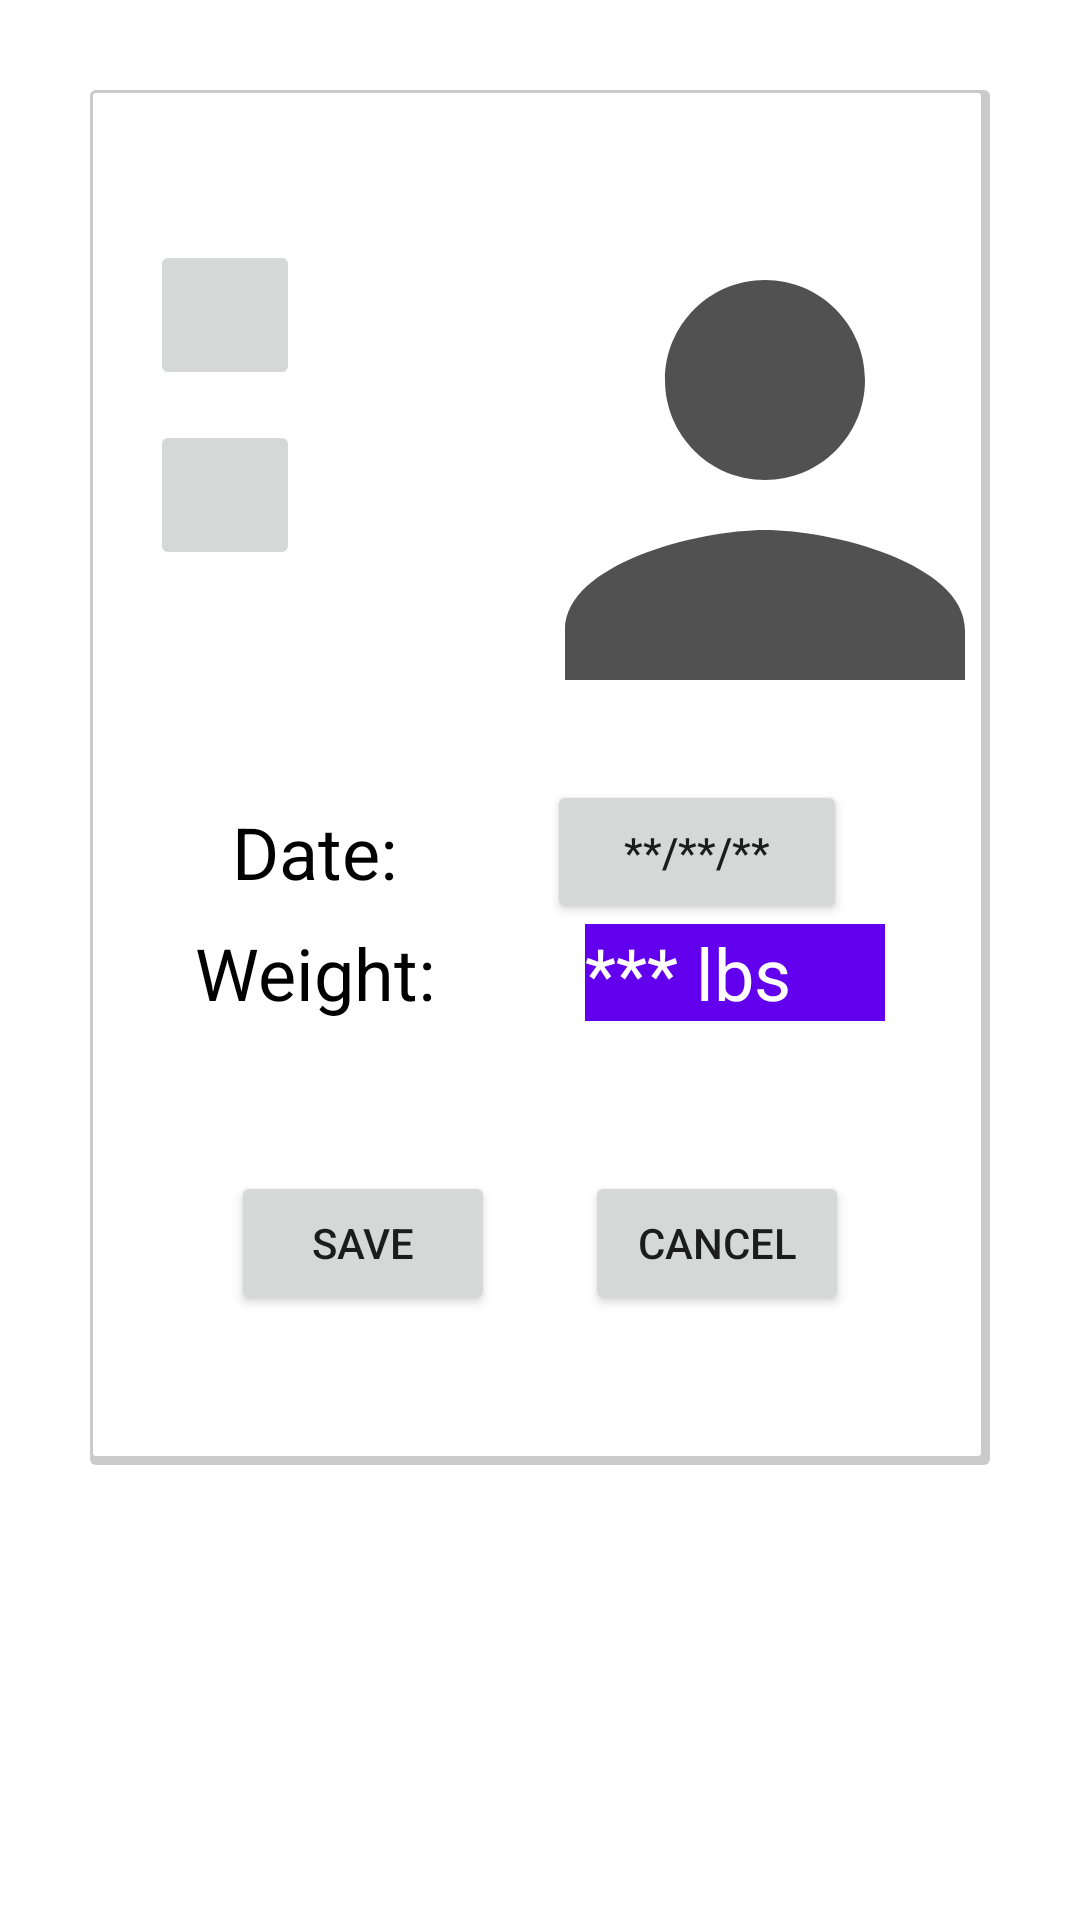

Produce the Android XML layout that renders to this screen, including the resource entries it uses.
<!-- AndroidManifest.xml: application theme Theme.UBurn2 -->
<!-- res/layout/fragment_measurement.xml -->
<?xml version="1.0" encoding="utf-8"?>
<androidx.constraintlayout.widget.ConstraintLayout xmlns:android="http://schemas.android.com/apk/res/android"
    xmlns:app="http://schemas.android.com/apk/res-auto"
    xmlns:tools="http://schemas.android.com/tools"
    android:layout_width="match_parent"
    android:layout_height="match_parent"
    android:layout_marginTop="30dp"

    tools:context=".ui.measurement.MeasurementFragment">

    <LinearLayout
        android:layout_width="match_parent"
        android:layout_height="wrap_content"
        android:layout_marginHorizontal="30dp"
        android:layout_marginTop="30dp"
        android:background="@drawable/drop_shadow"
        android:orientation="horizontal"
        app:layout_constraintTop_toTopOf="parent"
        tools:layout_editor_absoluteX="30dp">

        <LinearLayout
            android:layout_width="match_parent"
            android:layout_height="wrap_content"
            android:orientation="vertical">

            <LinearLayout
                android:layout_width="wrap_content"
                android:layout_height="wrap_content"
                android:orientation="horizontal">

                <LinearLayout
                    android:layout_width="100dp"
                    android:layout_height="match_parent"
                    android:layout_gravity="center_vertical"
                    android:orientation="vertical">

                    <ImageButton
                        android:id="@+id/capture_image"
                        android:layout_width="50dp"
                        android:layout_height="50dp"
                        android:layout_marginLeft="20dp"
                        android:layout_marginTop="50dp"
                        android:src="@drawable/ic_baseline_camera_24" />

                    <ImageButton
                        android:id="@+id/delete_image"
                        android:layout_width="50dp"
                        android:layout_height="50dp"
                        android:layout_marginLeft="20dp"
                        android:layout_marginTop="10dp"
                        android:src="@drawable/ic_baseline_delete_24" />
                </LinearLayout>

                <ImageView
                    android:id="@+id/personImage"
                    android:layout_marginTop="30dp"
                    android:layout_width="250dp"
                    android:layout_height="200dp"
                    android:src="@drawable/ic_baseline_person_24" />
            </LinearLayout>

            <LinearLayout
                android:layout_width="match_parent"
                android:layout_height="wrap_content"
                android:gravity="center"
                android:orientation="horizontal">

                <TextView
                    android:layout_width="wrap_content"
                    android:layout_height="wrap_content"
                    android:paddingRight="50dp"
                    android:text="Date:"
                    android:textColor="@color/black"
                    android:textSize="24dp" />

                <Button
                    android:id="@+id/datePicker"
                    android:layout_width="100dp"
                    android:layout_height="wrap_content"
                    android:onClick="showTimePickerDialog"
                    android:text="@string/pick_time" />
            </LinearLayout>

            <LinearLayout
                android:layout_width="match_parent"
                android:layout_height="wrap_content"
                android:gravity="center"
                android:orientation="horizontal">

                <TextView
                    android:layout_width="wrap_content"
                    android:layout_height="wrap_content"
                    android:paddingRight="50dp"
                    android:text="Weight:"
                    android:textColor="@color/black"
                    android:textSize="24dp" />

                <EditText
                    android:id="@+id/etWeight"
                    android:layout_width="100dp"
                    android:layout_height="wrap_content"
                    android:background="@color/theme_purple"
                    android:textColor="@color/white"
                    android:textSize="24dp"
                    android:text="@string/pick_weight" />
            </LinearLayout>

            <LinearLayout
                android:layout_width="wrap_content"
                android:layout_height="wrap_content"
                android:layout_gravity="center_horizontal"
                android:layout_marginVertical="50dp">

                <Button
                    android:id="@+id/btnSave"
                    android:layout_width="wrap_content"
                    android:layout_height="wrap_content"
                    android:layout_gravity="center_horizontal"
                    android:layout_marginHorizontal="15dp"
                    android:text="Save" />

                <Button
                    android:id="@+id/btnCancel"
                    android:layout_width="wrap_content"
                    android:layout_height="wrap_content"
                    android:layout_gravity="center_horizontal"
                    android:layout_marginHorizontal="15dp"
                    android:text="Cancel" />
            </LinearLayout>


        </LinearLayout>


    </LinearLayout>

</androidx.constraintlayout.widget.ConstraintLayout>
<!-- resources referenced by this layout -->
<resources>
  <color name="black">#FF000000</color>
  <color name="theme_purple">#6200EE</color>
  <color name="white">#FFFFFFFF</color>
  <!-- drawable drop_shadow (drawable) -->
  <?xml version="1.0" encoding="utf-8"?>
  <selector xmlns:android="http://schemas.android.com/apk/res/android">
      
      <item>
          <layer-list>
              
              
              
              <item>
                  <shape>
                      <solid android:color="#35000000" />
                      <corners android:radius="2dp" />
                  </shape>
              </item>
              
              <item android:bottom="3dp" android:left="1dp" android:right="3dp" android:top="1dp">
                  <shape>
                      <solid android:color="#ffffff" />
                      <corners android:radius="1dp" />
                  </shape>
              </item>
          </layer-list>
      </item>
  </selector>
  <!-- drawable ic_baseline_person_24 (drawable) -->
  <vector android:height="24dp" android:tint="#515151"
      android:viewportHeight="24" android:viewportWidth="24"
      android:width="24dp" xmlns:android="http://schemas.android.com/apk/res/android">
      <path android:fillColor="@android:color/black" android:pathData="M12,12c2.21,0 4,-1.79 4,-4s-1.79,-4 -4,-4 -4,1.79 -4,4 1.79,4 4,4zM12,14c-2.67,0 -8,1.34 -8,4v2h16v-2c0,-2.66 -5.33,-4 -8,-4z"/>
  </vector>
  <string name="pick_time">**/**/**</string>
  <string name="pick_weight"> *** lbs</string>
  <style name="Theme.UBurn2" parent="Theme.MaterialComponents.DayNight.DarkActionBar">
          
          <item name="colorPrimary">@color/purple_500</item>
          <item name="colorPrimaryVariant">@color/purple_700</item>
          <item name="colorOnPrimary">@color/white</item>
          
          <item name="colorSecondary">@color/teal_200</item>
          <item name="colorSecondaryVariant">@color/teal_700</item>
          <item name="colorOnSecondary">@color/black</item>
          
          <item name="android:statusBarColor" tools:targetApi="l">?attr/colorPrimaryVariant</item>
          
      </style>
  <color name="purple_500">#FF6200EE</color>
  <color name="purple_700">#FF3700B3</color>
  <color name="teal_200">#FF03DAC5</color>
  <color name="teal_700">#FF018786</color>
</resources>
